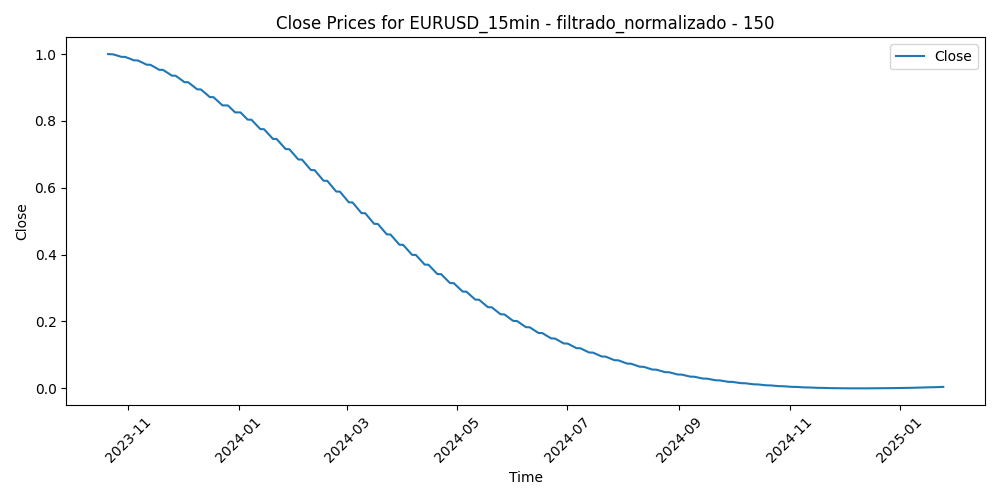

Source data for this figure (header and first rows):
Time, Close, Volume, diferencia_media_150
2023-10-20 17:00:00, 1.0, 0.3257, 0.4654
2023-10-20 17:15:00, 1, 0.2046, 0.4426
2023-10-20 17:30:00, 1, 0.2623, 0.4023
2023-10-20 17:45:00, 1, 0.2391, 0.4295
2023-10-20 18:00:00, 0.9999, 0.2091, 0.42
2023-10-20 18:15:00, 0.9999, 0.1511, 0.4075
2023-10-20 18:30:00, 0.9999, 0.1612, 0.4223
2023-10-20 18:45:00, 0.9999, 0.1678, 0.4237
2023-10-20 19:00:00, 0.9999, 0.1391, 0.4502
2023-10-20 19:15:00, 0.9999, 0.1394, 0.4421
2023-10-20 19:30:00, 0.9999, 0.1239, 0.431
2023-10-20 19:45:00, 0.9999, 0.1746, 0.4327
2023-10-20 20:00:00, 0.9998, 0.1436, 0.4115
2023-10-20 20:15:00, 0.9998, 0.2076, 0.4109
2023-10-20 20:30:00, 0.9998, 0.1208, 0.4104
2023-10-20 20:45:00, 0.9998, 0.1251, 0.419
2023-10-20 21:00:00, 0.9998, 0.1225, 0.4423
2023-10-20 21:15:00, 0.9998, 0.1171, 0.4441
2023-10-20 21:30:00, 0.9998, 0.1096, 0.4376
2023-10-20 21:45:00, 0.9997, 0.1072, 0.4333
2023-10-20 22:00:00, 0.9997, 0.1168, 0.4364
2023-10-20 22:15:00, 0.9997, 0.07977, 0.4382
2023-10-20 22:30:00, 0.9997, 0.1028, 0.443
2023-10-20 22:45:00, 0.9997, 0.1232, 0.4393
2023-10-20 23:00:00, 0.9997, 0.06335, 0.438
2023-10-20 23:15:00, 0.9997, 0.05115, 0.4406
2023-10-20 23:30:00, 0.9996, 0.0427, 0.438
2023-10-20 23:45:00, 0.9996, 0.06851, 0.4357
2023-10-23 00:00:00, 0.9996, 0.02604, 0.435
2023-10-23 00:15:00, 0.9996, 0.00962, 0.4337
2023-10-23 00:30:00, 0.9996, 0.02769, 0.4401
2023-10-23 00:45:00, 0.9996, 0.04153, 0.4469
2023-10-23 01:00:00, 0.9996, 0.05725, 0.455
2023-10-23 01:15:00, 0.9996, 0.09174, 0.4571
2023-10-23 01:30:00, 0.9995, 0.03637, 0.4568
2023-10-23 01:45:00, 0.9995, 0.01807, 0.4543
2023-10-23 02:00:00, 0.9995, 0.05819, 0.4553
2023-10-23 02:15:00, 0.9995, 0.03895, 0.4548
2023-10-23 02:30:00, 0.9995, 0.04927, 0.4526
2023-10-23 02:45:00, 0.9995, 0.06523, 0.4642
2023-10-23 03:00:00, 0.9995, 0.06875, 0.4753
2023-10-23 03:15:00, 0.9994, 0.08118, 0.4784
2023-10-23 03:30:00, 0.9994, 0.06147, 0.4774
2023-10-23 03:45:00, 0.9994, 0.09127, 0.4747
2023-10-23 04:00:00, 0.9994, 0.09667, 0.4874
2023-10-23 04:15:00, 0.9994, 0.07532, 0.4876
2023-10-23 04:30:00, 0.9994, 0.07461, 0.4835
2023-10-23 04:45:00, 0.9994, 0.06452, 0.4875
2023-10-23 05:00:00, 0.9993, 0.06875, 0.4962
2023-10-23 05:15:00, 0.9993, 0.05209, 0.4948
2023-10-23 05:30:00, 0.9993, 0.05045, 0.5013
2023-10-23 05:45:00, 0.9993, 0.07579, 0.5176
2023-10-23 06:00:00, 0.9993, 0.04998, 0.5075
2023-10-23 06:15:00, 0.9993, 0.04528, 0.5106
2023-10-23 06:30:00, 0.9993, 0.03285, 0.5077
2023-10-23 06:45:00, 0.9993, 0.04059, 0.5138
2023-10-23 07:00:00, 0.9992, 0.05655, 0.5109
2023-10-23 07:15:00, 0.9992, 0.02863, 0.5156
2023-10-23 07:30:00, 0.9992, 0.03473, 0.5138
2023-10-23 07:45:00, 0.9992, 0.05162, 0.5102
... 31,262 more rows
